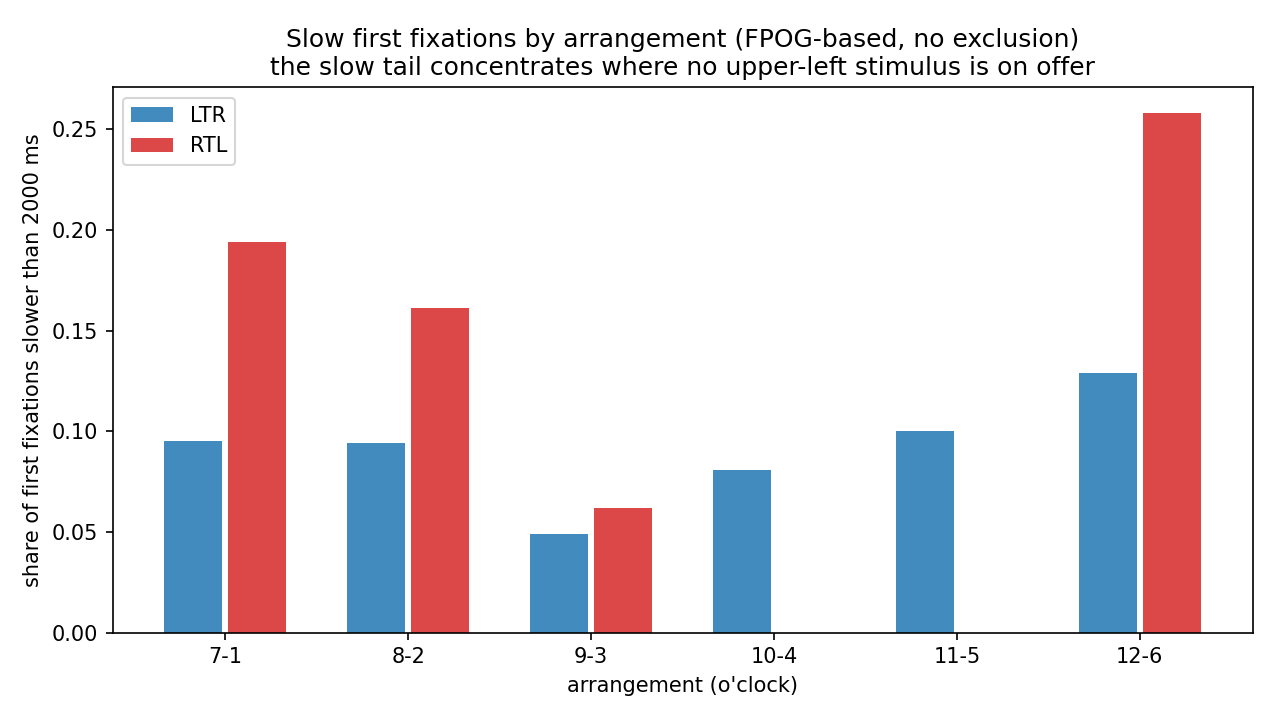

Values plotted in this chart, from the file beside it:
, median_ms, median_ms, p_slow, p_slow
group, LTR, RTL, LTR, RTL
arrangement, , , , 
7-1, 288.0, 284.0, 0.095, 0.194
8-2, 278.0, 261.0, 0.094, 0.161
9-3, 275.0, 291.0, 0.049, 0.062
10-4, 241.0, 281.0, 0.081, 0.0
11-5, 285.0, 271.0, 0.1, 0.0
12-6, 348.0, 314.0, 0.129, 0.258
